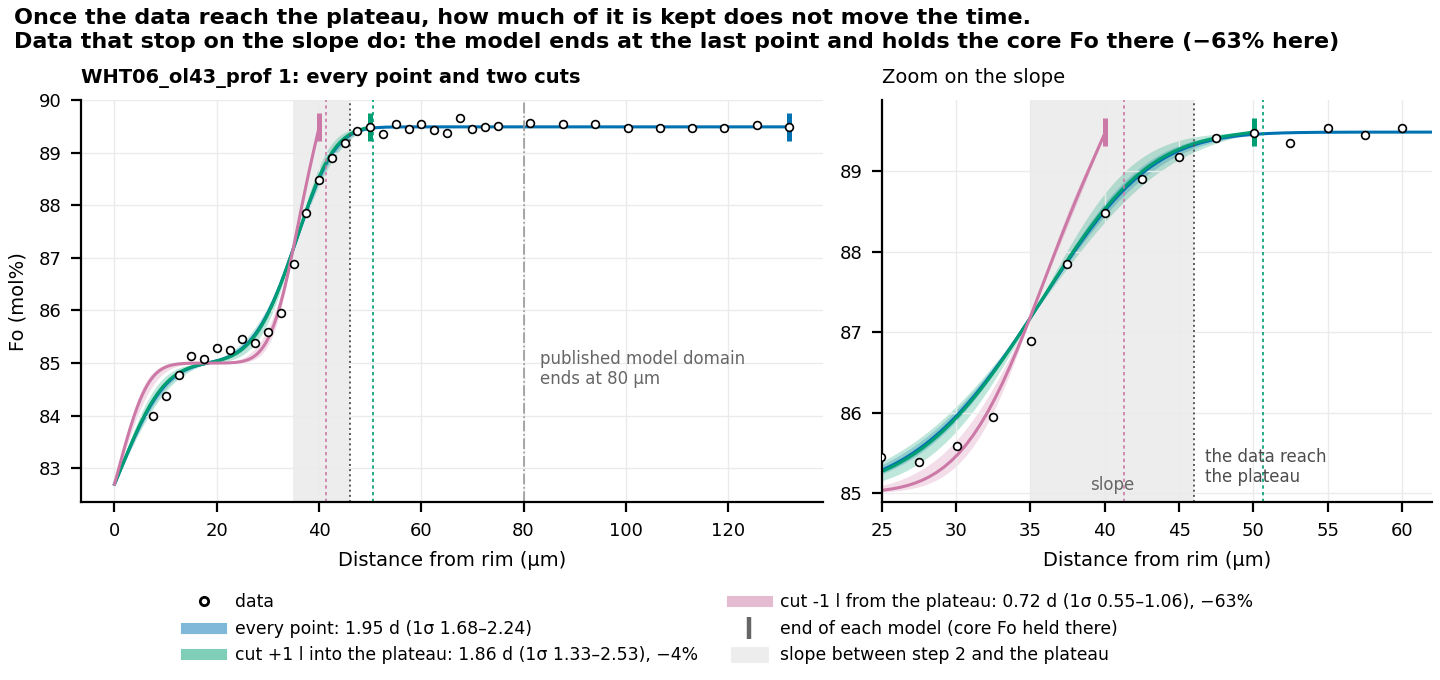

The file beside this chart, header and first rows:
fit, n_points, last_point_um, model_end_um, plateau_start_um, time_d, lo1_d, hi1_d, lo2_d, hi2_d, near_step_daic, ell_um
every point, 37, 132, 132, 45.99, 1.946, 1.677, 2.245, 1.426, 2.595, -18.31, 4.664
cut +1 l into the plateau, 18, 50.01, 50.01, 45.99, 1.862, 1.33, 2.528, 0.8773, 3.506, -2.324, 4.562
cut -1 l from the plateau, 14, 40.04, 40.04, 45.99, 0.7201, 0.5469, 1.06, 0.4205, 5.245, 2, 2.837
